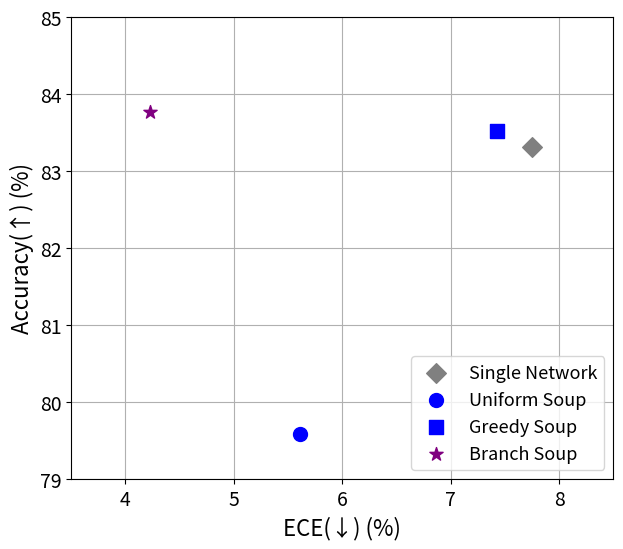

Python code for this plot:
import matplotlib.pyplot as plt

# tiny-imagenet-200 데이터셋의 정확도와 ECE 값
methods = [
    ("Single Network", 83.31, 7.75),
    ("Uniform", 79.58, 5.61),
    ("Greedy (ACC)", 83.52, 7.43),
    # ("Greedy (ECE)", 76.33, 5.03),
    ("Branch Soup", 83.77, 4.23),
]

# methods = [
#     ("Single Network", 90.19, 3.50),
#     # ("Ensemble", 90.60, 2.44),
#     ("Uniform", 73.80, 6.62),
#     ("Greedy (ACC)", 90.47, 3.61),
#     ("Greedy (ECE)", 90.50, 3.20),
#     ("Branch Soup", 90.27, 1.35),
# ]


# 시각화 스타일: {이름: (표시 라벨, 색상, 마커)}
style_map = {
    "Branch Soup": ("Branch Soup", 'purple', '*'),
    "Uniform": ("Uniform Soup", 'blue', 'o'),
    "Greedy (ACC)": ("Greedy Soup", 'blue', 's'),
    # "Greedy (ECE)": ("Greedy Soup (ECE)", 'green', 's'),
    "Single Network": ("Single Network", 'gray', 'D'),
}

# 그래프 초기화
plt.figure(figsize=(7, 6))

# 각 점 플로팅
for name, acc, ece in methods:
    label, color, marker = style_map[name]
    plt.scatter(ece, acc, label=label, color=color, marker=marker, s=100)

# 축 및 스타일 설정
plt.xlabel("ECE(↓) (%)", fontsize=16)
plt.ylabel("Accuracy(↑) (%)", fontsize=16)
# plt.title("Tiny-ImageNet-200: Accuracy vs -ECE", fontsize=18)
plt.xticks(fontsize=14)
plt.yticks(fontsize=14)
plt.grid(True)

plt.legend(loc='lower right', fontsize=13, frameon=True)

plt.xlim(3.5, 8.5)  # x축: -ECE
plt.ylim(79, 85)      # y축: Accuracy

# plt.xlim(-7, -1)
# plt.ylim(72, 92)

# 이미지 저장
plt.savefig("accuracy_vs_ece_customized.png", dpi=300)
# plt.savefig("accuracy_vs_ece_customized.pdf")

plt.show()
